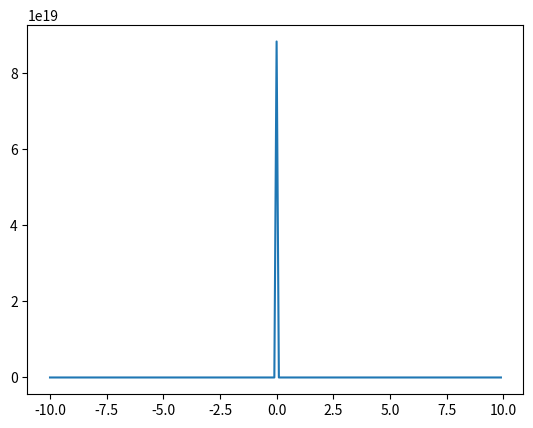

The matplotlib source for this figure:
import numpy as np
import matplotlib.pyplot as plt
D = 5.67e-15
Q = 1e15
t = 1800
L =2*np.sqrt(D*t)
pi = 3.14
x = np.arange(-10,10,0.1)
y = (Q/(L*np.sqrt(pi)))*np.exp(-(x**2/L**2))
plt.plot(x,y)
plt.show